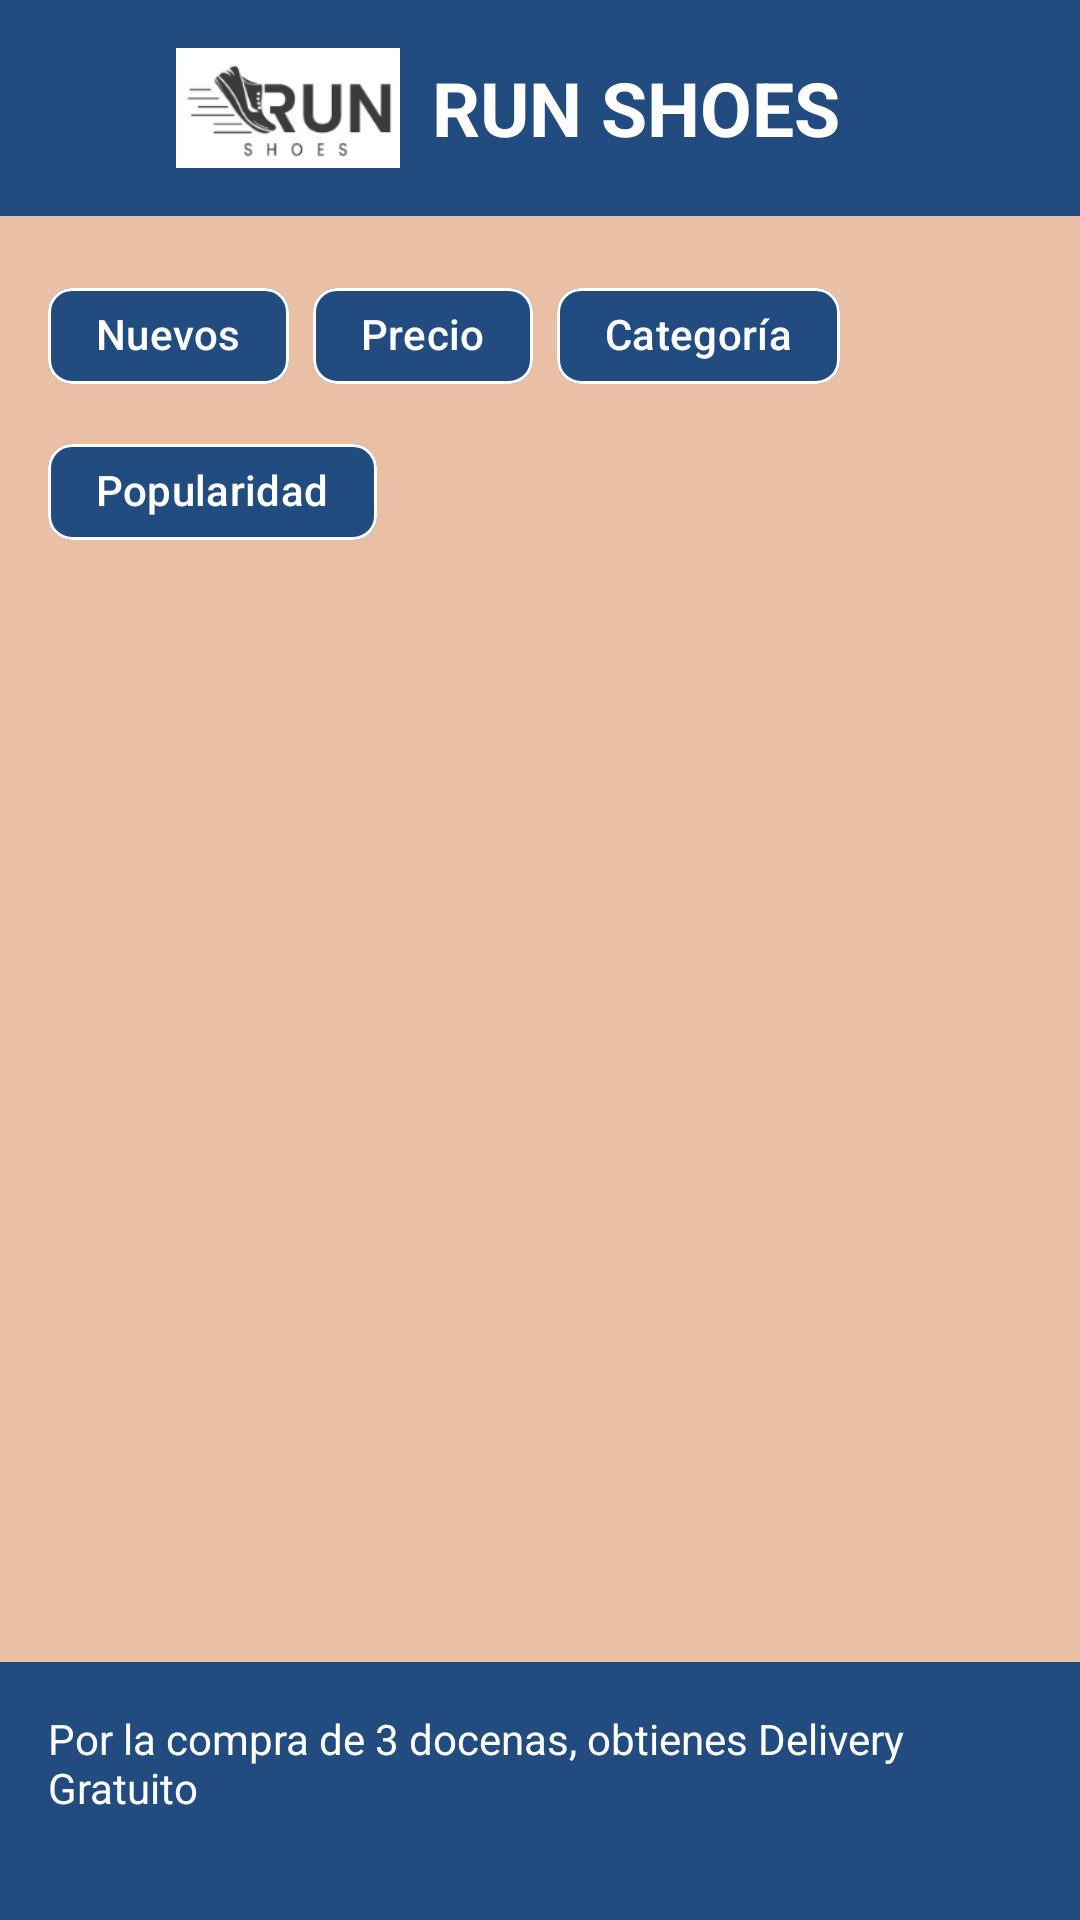

Produce the Android XML layout that renders to this screen, including the resource entries it uses.
<!-- AndroidManifest.xml: application theme Theme.ProyectoFinalAM -->
<!-- res/layout/activity_producto.xml -->
<?xml version="1.0" encoding="utf-8"?>
<androidx.constraintlayout.widget.ConstraintLayout xmlns:android="http://schemas.android.com/apk/res/android"
    xmlns:tools="http://schemas.android.com/tools"
    android:layout_width="match_parent"
    android:layout_height="match_parent"
    xmlns:app="http://schemas.android.com/apk/res-auto"
    android:background="@color/background_color"
    tools:context=".ProductoActivity">

    
    <LinearLayout
        android:id="@+id/header"
        android:layout_width="0dp"
        android:layout_height="wrap_content"
        android:background="@color/colorGo"
        android:orientation="horizontal"
        android:padding="16dp"
        app:layout_constraintEnd_toEndOf="parent"
        app:layout_constraintStart_toStartOf="parent"
        app:layout_constraintTop_toTopOf="parent">

        <ImageButton
            android:id="@+id/buttonBack"
            android:layout_width="40dp"
            android:layout_height="40dp"
            android:layout_marginStart="0dp"
            android:background="@null"
            android:contentDescription="filter_button_desc"
            android:padding="8dp"
            android:src="@drawable/baseline_back"
            tools:ignore="TouchTargetSizeCheck" />

        <ImageView
            android:id="@+id/logo"
            android:layout_width="80dp"
            android:layout_height="40dp"
            android:layout_gravity="center"
            android:src="@drawable/logo" />

        <TextView
            android:id="@+id/title"
            android:layout_width="wrap_content"
            android:layout_height="wrap_content"
            android:layout_gravity="center"
            android:layout_marginStart="8dp"
            android:text="RUN SHOES"
            android:textColor="@color/white"
            android:textSize="25sp"
            android:textStyle="bold" />

    </LinearLayout>

    
    <com.google.android.material.chip.ChipGroup
        android:id="@+id/chip_group_filters"
        android:layout_width="match_parent"
        android:layout_height="wrap_content"
        android:layout_margin="8dp"
        android:gravity="center"
        android:padding="8dp"
        app:chipSpacingHorizontal="8dp"
        app:chipSpacingVertical="4dp"
        app:singleSelection="true"
        app:layout_constraintTop_toBottomOf="@id/header">

        <com.google.android.material.chip.Chip
            android:id="@+id/chip_new"
            android:layout_width="wrap_content"
            android:layout_height="wrap_content"
            android:text="Nuevos"
            android:textColor="@color/white"
            app:chipBackgroundColor="@color/colorGo"
            app:chipStrokeColor="@color/white"
            app:chipStrokeWidth="1dp" />

        <com.google.android.material.chip.Chip
            android:id="@+id/chip_price"
            android:layout_width="wrap_content"
            android:layout_height="wrap_content"
            android:text="Precio"
            android:textColor="@color/white"
            app:chipBackgroundColor="@color/colorGo"
            app:chipStrokeColor="@color/white"
            app:chipStrokeWidth="1dp" />

        <com.google.android.material.chip.Chip
            android:id="@+id/chip_category"
            android:layout_width="wrap_content"
            android:layout_height="wrap_content"
            android:text="Categoría"
            android:textColor="@color/white"
            app:chipBackgroundColor="@color/colorGo"
            app:chipStrokeColor="@color/white"
            app:chipStrokeWidth="1dp" />

        <com.google.android.material.chip.Chip
            android:id="@+id/chip_popularity"
            android:layout_width="wrap_content"
            android:layout_height="wrap_content"
            android:text="Popularidad"
            android:textColor="@color/white"
            app:chipBackgroundColor="@color/colorGo"
            app:chipStrokeColor="@color/white"
            app:chipStrokeWidth="1dp" />

    </com.google.android.material.chip.ChipGroup>

    <androidx.recyclerview.widget.RecyclerView
        android:id="@+id/product_recycler_view"
        android:layout_width="match_parent"
        android:layout_height="wrap_content"
        android:layout_marginTop="12dp"
        android:layout_marginBottom="16dp"
        app:layout_constraintBottom_toTopOf="@id/popup_container"
        app:layout_constraintTop_toBottomOf="@id/chip_group_filters"
        app:layout_constraintVertical_bias="0.0"
        tools:ignore="MissingConstraints"
        tools:layout_editor_absoluteX="-8dp" />

    <RelativeLayout
        android:id="@+id/popup_container"
        android:layout_width="417dp"
        android:layout_height="86dp"
        android:background="#224c80"
        android:padding="16dp"
        app:layout_constraintBottom_toBottomOf="parent"
        app:layout_constraintEnd_toEndOf="parent"
        app:layout_constraintStart_toStartOf="parent">

        <TextView
            android:id="@+id/popup_message"
            android:layout_width="324dp"
            android:layout_height="67dp"
            android:layout_alignParentStart="true"
            android:layout_alignParentEnd="true"
            android:layout_alignParentBottom="true"
            android:layout_marginStart="28dp"
            android:layout_marginEnd="44dp"
            android:layout_marginBottom="16dp"
            android:text="Por la compra de 3 docenas, obtienes Delivery Gratuito"
            android:textColor="#fff" />

        <androidx.appcompat.widget.AppCompatImageView
            android:id="@+id/close_popup"
            android:layout_width="24dp"
            android:layout_height="24dp"
            android:layout_alignParentEnd="true"
            android:layout_centerVertical="true"
            android:padding="4dp"
            android:src="@drawable/baseline_close"
            android:onClick="closePopup"
            tools:ignore="SpeakableTextPresentCheck,TouchTargetSizeCheck" />

    </RelativeLayout>

</androidx.constraintlayout.widget.ConstraintLayout>
<!-- resources referenced by this layout -->
<resources>
  <color name="background_color">#e9bfa5</color>
  <color name="colorGo">#224c80</color>
  <color name="white">#FFFFFFFF</color>
  <!-- drawable logo: png bitmap (drawable, 8739 bytes) -->
  <style name="Theme.ProyectoFinalAM" parent="Base.Theme.ProyectoFinalAM" />
  <style name="Base.Theme.ProyectoFinalAM" parent="Theme.Material3.DayNight.NoActionBar">
      </style>
</resources>
